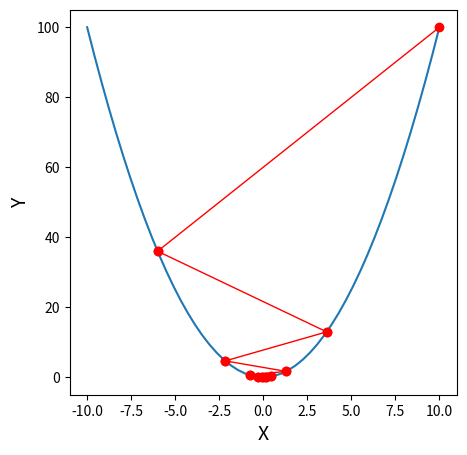

Python code for this plot:
#单变量情况：y = x^2求最低点
import matplotlib.pyplot as plt
import numpy as np


# fx的函数值
def fx(x):
    return x ** 2


# 定义梯度下降算法
def gradient_descent():
    times = 10  # 迭代次数
    alpha = 0.8 # 学习率
    x = 10  # 设定x的初始值
    x_axis = np.linspace(-10, 10)  # 设定x轴的坐标系
    fig = plt.figure(1, figsize=(5, 5))  # 设定画布大小
    ax = fig.add_subplot(1, 1, 1)  # 设定画布内只有一个图
    ax.set_xlabel('X', fontsize=14)
    ax.set_ylabel('Y', fontsize=14)
    ax.plot(x_axis, fx(x_axis))  # 作图

    for i in range(times):
        x1 = x
        y1 = fx(x)
        print("第%d次迭代：x=%f，y=%f" % (i + 1, x, y1))
        x = x - alpha * 2 * x
        y = fx(x)
        ax.plot([x1, x], [y1, y], 'ko', lw=1, ls='-', color='red')
        # plt.scatter(i,y1)
    plt.show()


if __name__ == "__main__":
    gradient_descent()